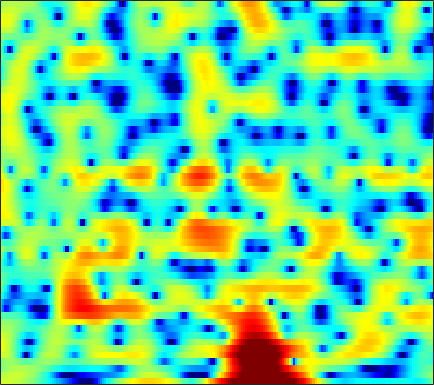

The data file committed next to this chart (first rows):
2.8213, 2.8539, 2.8592, 2.8242, 2.7721, 2.6699, 2.5233, 2.3857, 2.1665, 1.9107, 1.6102, 1.3597, 0.99063, 0.57603, 0.23797, -0.24976, -0.78055, -1.2013, -1.7964, -2.438, -3.1017, -3.6195, -4.3299, -5.0731
1.565, 1.833, 2.128, 2.356, 2.485, 2.6, 2.651, 2.647, 2.588, 2.464, 2.275, 2.09, 1.788, 1.419, 1.095, 0.5974, 0.02012, -0.4682, -1.198, -2.031, -2.977, -3.77, -4.963, -6.337
-0.3526, 0.1169, 0.6393, 1.051, 1.291, 1.532, 1.687, 1.752, 1.782, 1.755, 1.681, 1.598, 1.459, 1.288, 1.136, 0.8997, 0.6257, 0.3926, 0.04347, -0.3577, -0.8107, -1.188, -1.732, -2.316
-0.1971, 0.2889, 0.7254, 0.9449, 0.975, 0.8559, 0.5833, 0.2939, -0.1648, -0.6357, -1.046, -1.261, -1.37, -1.264, -1.064, -0.7051, -0.3092, -0.01938, 0.317, 0.5696, 0.7261, 0.7783, 0.7606, 0.651
2.839, 2.854, 2.687, 2.286, 1.81, 0.911, -0.3217, -1.521, -3.614, -6.546, -11.2, -17.76, -22.7, -11.73, -8.039, -4.874, -2.701, -1.467, -0.1826, 0.7748, 1.472, 1.844, 2.155, 2.26
3.728, 3.461, 2.958, 2.276, 1.636, 0.6132, -0.5907, -1.604, -3.045, -4.489, -5.766, -6.467, -6.885, -6.671, -6.12, -5.075, -3.832, -2.874, -1.649, -0.5747, 0.3201, 0.8656, 1.411, 1.746
3.885, 3.602, 3.078, 2.381, 1.736, 0.6914, -0.5843, -1.714, -3.478, -5.648, -8.412, -11.1, -16.08, -19.54, -15.66, -10.7, -7.287, -5.345, -3.283, -1.673, -0.4126, 0.3493, 1.141, 1.695
2.9, 2.758, 2.437, 1.973, 1.527, 0.8057, -0.07379, -0.8261, -1.948, -3.183, -4.434, -5.328, -6.206, -6.518, -6.299, -5.482, -4.367, -3.471, -2.323, -1.282, -0.3688, 0.2198, 0.8774, 1.381
1.435, 1.472, 1.405, 1.219, 1.006, 0.638, 0.1824, -0.2036, -0.7603, -1.325, -1.861, -2.226, -2.593, -2.833, -2.913, -2.875, -2.688, -2.445, -2.022, -1.511, -0.9198, -0.4593, 0.1509, 0.7208
0.4078, 0.5102, 0.5433, 0.4638, 0.3414, 0.1263, -0.1518, -0.4068, -0.8041, -1.284, -1.827, -2.274, -2.881, -3.488, -3.914, -4.413, -4.764, -4.888, -4.823, -4.444, -3.711, -2.986, -1.847, -0.5993
-1.329, -1.62, -1.933, -2.105, -2.139, -2.112, -2.099, -2.173, -2.409, -2.851, -3.55, -4.256, -5.466, -6.936, -8.172, -9.957, -11.71, -12.94, -14.3, -15.13, -13.94, -11.48, -7.641, -4.126
-7.013, -9.858, -13.53, -12.85, -10.54, -8.022, -6.454, -5.79, -5.351, -5.468, -6.056, -6.877, -8.598, -11.08, -13.8, -19.37, -33.73, -29.7, -22.01, -19.53, -17.38, -14.42, -9.752, -5.402
-6.285, -8.216, -10.07, -10.53, -10.13, -9.28, -8.466, -7.959, -7.538, -7.356, -7.426, -7.646, -8.18, -9.046, -9.773, -10.69, -11.24, -11.25, -10.74, -9.753, -8.351, -6.994, -4.959, -2.767
-2.693, -4.062, -5.935, -7.806, -9.175, -10.73, -11.51, -11.27, -10.21, -8.953, -7.912, -7.358, -6.862, -6.67, -6.639, -6.774, -6.991, -7.196, -7.354, -7.368, -6.98, -6.322, -4.899, -2.913
-0.5317, -1.913, -4.1, -6.817, -9.44, -14.07, -17.89, -15.45, -11.18, -8.305, -6.41, -5.455, -4.613, -4.17, -4.077, -4.272, -4.844, -5.596, -7.162, -9.791, -15.03, -24.19, -14.15, -6.905
-0.2228, -0.9904, -2.087, -3.198, -3.954, -4.77, -5.205, -5.22, -4.913, -4.385, -3.82, -3.417, -3.02, -2.782, -2.746, -2.846, -3.139, -3.473, -4.057, -4.683, -5.055, -4.934, -4.047, -2.411
-1.117, -1.49, -1.994, -2.461, -2.746, -3.007, -3.118, -3.103, -2.988, -2.781, -2.555, -2.382, -2.176, -2.027, -1.956, -1.909, -1.913, -1.918, -1.907, -1.819, -1.585, -1.291, -0.7566, -0.0327
-1.872, -2.308, -2.855, -3.267, -3.428, -3.415, -3.166, -2.888, -2.44, -1.98, -1.567, -1.319, -1.066, -0.915, -0.8574, -0.8535, -0.9036, -0.9464, -0.9651, -0.9047, -0.7254, -0.499, -0.06481, 0.4709
-1.894, -3.216, -5.256, -7.144, -7.706, -6.729, -4.817, -3.399, -1.818, -0.6219, 0.2429, 0.6796, 1.01, 1.071, 0.9543, 0.5953, 0.06512, -0.418, -1.053, -1.51, -1.609, -1.393, -0.7486, 0.08387
0.3089, -1.437, -4.51, -8.256, -9.696, -6.968, -3.47, -1.438, 0.588, 1.994, 2.91, 3.334, 3.558, 3.395, 3.003, 2.091, 0.6201, -0.9675, -4.041, -8.657, -11.74, -8.452, -4.211, -1.523
1.073, 0.3274, -0.5229, -1.028, -1.115, -0.7967, -0.08665, 0.5827, 1.462, 2.237, 2.802, 3.073, 3.189, 3.013, 2.667, 1.897, 0.7438, -0.3829, -2.153, -3.859, -4.603, -4.191, -2.905, -1.711
-1.578, -2.173, -2.67, -2.725, -2.454, -1.794, -0.9556, -0.316, 0.4863, 1.169, 1.698, 1.974, 2.174, 2.188, 2.082, 1.781, 1.355, 0.9823, 0.4867, 0.06251, -0.2004, -0.3092, -0.3651, -0.3286
-6.396, -8.813, -11.93, -10.69, -7.952, -4.87, -2.667, -1.459, -0.2524, 0.5718, 1.131, 1.409, 1.644, 1.76, 1.792, 1.784, 1.705, 1.617, 1.45, 1.235, 1.012, 0.8467, 0.6205, 0.4591
-3.657, -5.022, -6.365, -5.799, -4.324, -2.33, -0.8008, -0.006876, 0.6262, 0.8992, 0.8896, 0.7923, 0.6699, 0.6647, 0.7662, 1.018, 1.282, 1.417, 1.453, 1.296, 0.9079, 0.5246, -0.03626, -0.5995
3.085, 2.973, 2.842, 2.784, 2.8, 2.783, 2.613, 2.318, 1.602, 0.4327, -1.29, -2.93, -5.188, -5.951, -4.946, -2.914, -1.242, -0.4069, 0.1736, 0.1498, -0.5189, -1.517, -3.643, -7.16
4.997, 4.864, 4.599, 4.249, 3.899, 3.326, 2.551, 1.807, 0.5198, -1.229, -3.549, -5.859, -9.457, -10.89, -9.043, -6.082, -3.959, -2.905, -2.073, -1.858, -2.165, -2.802, -4.047, -5.571
4.751, 4.514, 4.108, 3.593, 3.133, 2.418, 1.585, 0.8776, -0.1542, -1.286, -2.419, -3.187, -3.969, -4.343, -4.337, -4.054, -3.554, -3.169, -2.756, -2.492, -2.401, -2.4, -2.478, -2.529
4.589, 4.29, 3.801, 3.197, 2.681, 1.886, 1.008, 0.3065, -0.661, -1.595, -2.454, -2.977, -3.496, -3.76, -3.788, -3.625, -3.333, -3.065, -2.703, -2.353, -2.062, -1.857, -1.638, -1.436
4.94, 4.604, 4.043, 3.349, 2.731, 1.786, 0.6945, -0.2106, -1.541, -2.908, -4.231, -5.055, -5.718, -5.757, -5.422, -4.694, -3.909, -3.336, -2.643, -2.056, -1.56, -1.272, -0.9545, -0.7214
5.614, 5.242, 4.603, 3.819, 3.121, 2.07, 0.796, -0.3504, -2.233, -4.726, -8.233, -11.92, -16.67, -12.93, -9.579, -6.552, -4.557, -3.464, -2.366, -1.586, -1.003, -0.688, -0.3846, -0.2327
5.843, 5.324, 4.491, 3.57, 2.898, 2.017, 1.138, 0.4143, -0.7542, -2.31, -4.188, -5.673, -6.884, -6.372, -5.311, -3.933, -2.914, -2.384, -1.905, -1.526, -1.189, -0.86, -0.4651, -0.2085
4.883, 3.838, 2.015, -0.03876, -1.235, -1.572, -0.6831, 0.1032, 0.8553, 1.193, 1.206, 1.082, 0.8645, 0.5979, 0.3123, -0.196, -1.017, -1.956, -3.643, -5.318, -5.551, -4.454, -2.406, -0.7674
2.252, 1.008, -1.616, -5.992, -10.58, -9.271, -4.044, -1.557, 0.4923, 1.7, 2.306, 2.482, 2.418, 2.024, 1.513, 0.4971, -1.029, -2.629, -5.663, -9.829, -11.4, -8.248, -4.383, -1.731
0.366, 0.1433, -0.3423, -0.8626, -1.077, -0.9885, -0.4489, 0.07666, 0.7497, 1.247, 1.505, 1.541, 1.356, 0.9498, 0.5206, -0.2539, -1.185, -1.921, -2.845, -3.526, -3.687, -3.417, -2.732, -1.784
0.1433, 0.4951, 0.8076, 1.022, 1.144, 1.312, 1.45, 1.528, 1.603, 1.57, 1.428, 1.224, 0.8336, 0.3123, -0.16, -0.8582, -1.579, -2.121, -2.768, -3.261, -3.491, -3.51, -3.241, -2.753
0.8015, 1.373, 1.958, 2.369, 2.573, 2.727, 2.748, 2.686, 2.477, 2.143, 1.675, 1.24, 0.5669, -0.2187, -0.8739, -1.792, -2.792, -3.566, -4.604, -5.587, -6.415, -6.779, -6.696, -5.947
1.727, 2.366, 3.02, 3.448, 3.638, 3.7, 3.585, 3.377, 2.926, 2.301, 1.496, 0.7915, -0.285, -1.47, -2.406, -3.705, -5.061, -6.129, -7.775, -9.889, -13.02, -16.41, -19.76, -13.86
2.458, 3.042, 3.622, 3.976, 4.092, 4.046, 3.759, 3.381, 2.678, 1.719, 0.5015, -0.5916, -2.276, -4.192, -5.714, -7.673, -9.109, -9.802, -10.39, -10.92, -11.73, -12.23, -11.94, -9.835
2.507, 3.049, 3.589, 3.903, 3.966, 3.833, 3.411, 2.91, 1.996, 0.773, -0.7783, -2.198, -4.509, -7.54, -10.53, -16.66, -26.51, -19.65, -13.76, -10.68, -8.659, -7.495, -6.012, -4.532
1.507, 2.27, 3.013, 3.426, 3.495, 3.307, 2.788, 2.189, 1.119, -0.2419, -1.817, -3.116, -5.018, -7.009, -8.511, -10.34, -11.04, -10.63, -9.185, -7.428, -5.767, -4.667, -3.291, -2.059
0.7352, 1.86, 2.863, 3.36, 3.439, 3.151, 2.452, 1.659, 0.2254, -1.574, -3.616, -5.141, -6.757, -7.571, -7.692, -7.359, -6.785, -6.222, -5.311, -4.367, -3.424, -2.691, -1.812, -0.9408
2.267, 3.119, 3.882, 4.22, 4.214, 3.814, 2.943, 1.956, 0.1021, -2.517, -6.378, -10.77, -22.08, -15.94, -11.12, -7.723, -5.853, -4.903, -4.026, -3.437, -2.944, -2.608, -2.131, -1.588
3.628, 4.104, 4.552, 4.751, 4.698, 4.364, 3.666, 2.892, 1.516, -0.2542, -2.362, -3.971, -5.549, -5.915, -5.527, -4.827, -4.308, -4.143, -4.307, -4.791, -5.535, -6.166, -6.558, -6.227
2.973, 3.426, 3.9, 4.198, 4.275, 4.184, 3.873, 3.483, 2.799, 1.949, 1.016, 0.3109, -0.5418, -1.271, -1.748, -2.368, -3.072, -3.772, -5.025, -6.887, -9.808, -13.34, -23.93, -19.68
1.026, 1.703, 2.472, 3.051, 3.371, 3.602, 3.639, 3.543, 3.253, 2.803, 2.234, 1.748, 1.018, 0.2397, -0.3869, -1.262, -2.25, -3.063, -4.255, -5.626, -7.166, -8.275, -9.231, -9.063
-1.471, -0.412, 0.8074, 1.783, 2.357, 2.919, 3.235, 3.333, 3.268, 3.01, 2.567, 2.125, 1.403, 0.549, -0.1519, -1.146, -2.144, -2.852, -3.705, -4.365, -4.823, -4.977, -4.993, -4.702
-3.812, -2.229, -0.494, 0.8831, 1.677, 2.491, 3.028, 3.252, 3.339, 3.177, 2.752, 2.259, 1.385, 0.2474, -0.7601, -2.288, -3.817, -4.845, -5.762, -5.972, -5.537, -5.02, -4.227, -3.411
-4.681, -2.838, -0.9461, 0.5001, 1.375, 2.269, 2.92, 3.244, 3.459, 3.395, 3.034, 2.542, 1.542, 0.09108, -1.385, -4.007, -7.852, -12, -17.93, -13.25, -8.983, -6.958, -5.058, -3.696
-2.852, -1.94, -0.9203, -0.0479, 0.5815, 1.351, 2.08, 2.572, 3.066, 3.308, 3.272, 3.023, 2.344, 1.25, 0.1178, -1.829, -4.234, -6.085, -7.746, -7.652, -6.655, -5.989, -5.475, -5.189
-1.451, -1.855, -2.471, -2.938, -2.907, -2.061, -0.6282, 0.4934, 1.781, 2.735, 3.302, 3.479, 3.424, 3.041, 2.571, 1.766, 0.8321, 0.08914, -0.8305, -1.753, -2.748, -3.736, -5.761, -9.29
-1.84, -3.379, -6.605, -12.99, -29.01, -11.51, -5.334, -2.656, -0.2815, 1.276, 2.268, 2.739, 3.097, 3.194, 3.127, 2.891, 2.491, 2.122, 1.507, 0.7641, -0.188, -1.053, -2.44, -3.953
-1.286, -2.131, -3.457, -4.618, -5.016, -4.49, -3.251, -2.214, -1.039, -0.157, 0.4798, 0.8333, 1.166, 1.414, 1.551, 1.656, 1.683, 1.64, 1.48, 1.222, 0.8564, 0.521, 0.1051, -0.2452
0.2872, 0.1638, -0.08552, -0.3652, -0.5221, -0.6529, -0.721, -0.8021, -0.9439, -1.171, -1.429, -1.566, -1.573, -1.303, -0.9447, -0.3705, 0.1994, 0.5396, 0.8768, 1.038, 1.07, 1.021, 0.8919, 0.7421
2.136, 2.314, 2.37, 2.235, 2.033, 1.591, 0.9472, 0.2743, -0.9261, -2.563, -4.73, -6.562, -8.04, -6.91, -5.143, -2.945, -1.293, -0.4037, 0.4132, 0.8608, 1.026, 1.017, 0.8186, 0.524
3.514, 3.744, 3.862, 3.783, 3.566, 3.064, 2.266, 1.461, -0.0275, -2.141, -5.196, -8.268, -11.85, -9.22, -6.201, -3.317, -1.459, -0.518, 0.2206, 0.5361, 0.4439, 0.139, -0.5359, -1.508
3.197, 3.447, 3.641, 3.665, 3.553, 3.248, 2.736, 2.227, 1.386, 0.3868, -0.6219, -1.284, -1.79, -1.788, -1.528, -0.9971, -0.5435, -0.2989, -0.2146, -0.415, -0.9384, -1.605, -2.849, -4.741
1.716, 2.125, 2.512, 2.697, 2.738, 2.653, 2.457, 2.225, 1.873, 1.502, 1.142, 0.8915, 0.6106, 0.4091, 0.272, 0.07797, -0.1632, -0.4402, -0.883, -1.486, -2.192, -2.784, -3.745, -4.89
0.6025, 1.173, 1.658, 1.903, 1.969, 1.93, 1.824, 1.732, 1.627, 1.579, 1.554, 1.555, 1.504, 1.358, 1.169, 0.7182, 0.0521, -0.6129, -1.668, -2.777, -3.704, -4.096, -4.296, -4.195
